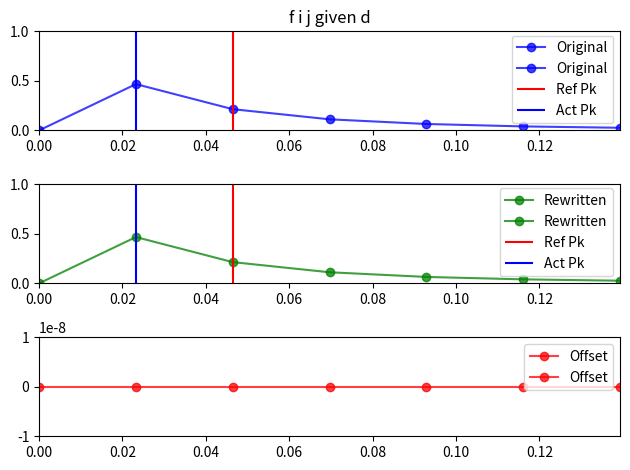

Write the Python code that produced this figure.
import math

import matplotlib.pyplot as plt
import numpy as np


class OLD:
    @staticmethod
    def normpdf(x, mean, sd=1):
        var = float(sd) ** 2
        pi = 3.1415926
        denom = (2 * pi * var) ** .5
        num = math.exp(-(float(x) - float(mean)) ** 2 / (2 * var))
        return num / denom

    @staticmethod
    def similarity(onset_prob, score_onset):
        sim = float(min(onset_prob, score_onset) + 1e-6) / (max(onset_prob, score_onset) + 1e-6)
        return sim

    @staticmethod
    def compute_f_I_given_D(fsource, f_I_J_given_D, cur_pos, scoreLen, window_size=200):  # 200
        left = max(0, cur_pos - window_size)
        right = min(scoreLen, cur_pos + window_size)
        f_I_given_D = np.zeros(scoreLen)
        fsource_w = fsource[left:right]
        f_I_J_given_D_w = f_I_J_given_D[:right - left]
        f_I_given_D_w = np.convolve(fsource_w, f_I_J_given_D_w)
        f_I_given_D_w = f_I_given_D_w / sum(f_I_given_D_w)
        if left + len(f_I_given_D_w) > scoreLen:
            end = scoreLen
        else:
            end = left + len(f_I_given_D_w)
        f_I_given_D[left:end] = f_I_given_D_w[:(end - left)]
        # plt.plot(f_I_given_D[:50])
        # plt.show()
        # plt.plot(fsource[:50])
        # plt.show()
        return f_I_given_D

    @staticmethod
    def compute_f_I_J_given_D(score_axis, estimated_tempo, elapsed_time, beta, alpha, Rc, no_move_flag):
        # if no_move_flag:
        #     print('no move')
        if estimated_tempo > 0:
            rateRatio = float(Rc) / float(estimated_tempo)
        else:
            rateRatio = Rc / 0.00001
        rateRatio = 1 / rateRatio
        sigmaSquare = math.log(float(1) / float(alpha * elapsed_time) + 1)
        sigma = math.sqrt(sigmaSquare)
        tmp1 = 1 / (score_axis * sigma * math.sqrt(2 * math.pi))
        tmp2 = (np.log(score_axis) - math.log(rateRatio * elapsed_time) + beta * sigmaSquare)
        tmp2 = np.exp(-tmp2 * tmp2 / (2 * sigmaSquare))
        distribution = tmp1 * tmp2
        distribution[score_axis <= 0] = 0

        distribution = distribution / sum(distribution)
        # for debug
        # plt.plot(distribution[:15])
        # plt.show()
        return distribution

    @staticmethod
    def compute_f_V_given_I(pitch, pitches, scoreLen, score_midi, onset_prob, score_onsets, alpha, w1, w2, w3, cur_pos,
                            std=1, WINSIZE=1, WEIGHT=[0.5]):
        # weight = 0.5 original
        # method2: diff with previous 5 pitches weighted as 0.1
        # WINSIZE = 5
        # WEIGHT = [0.1,0.1,0.1,0.1,0.1]
        reverse_judge = False
        f_V_given_I = np.zeros(scoreLen)
        sims = np.zeros(scoreLen)
        if pitch == -1:
            pitch = -1
        elif len(pitches) > WINSIZE:
            if pitch > 11.5:
                pitch_reverse = pitch - 12
                pitch_reverse = pitch_reverse - np.dot(pitches[-1 - WINSIZE:-1], WEIGHT)
                reverse_judge = True
            elif 0 < pitch < 0.5:
                pitch_reverse = pitch + 12
                pitch_reverse = pitch_reverse - np.dot(pitches[-1 - WINSIZE:-1], WEIGHT)
                reverse_judge = True
            pitch = pitch - np.dot(pitches[-1 - WINSIZE:-1], WEIGHT)

        # to check for two tempo at most per pitch
        # each i represent 0.01s
        window_size = 200  # 200
        left = max(0, cur_pos - window_size)
        right = min(scoreLen, cur_pos + window_size)

        for i in range(left, right):
            if score_midi[i] == -1:
                score_pitch = score_midi[i]
            # assert(score_midi[i] == -1,'fail with -1-1')
            # assert('fail with -1')
            # print('------------------------------------------1-1-1-1-1-1-')
            elif i >= WINSIZE:
                score_pitch = score_midi[i] - np.dot(score_midi[i - WINSIZE:i], WEIGHT)
            else:
                score_pitch = score_midi[i]
            score_onset = score_onsets[i]
            if pitch == -1:
                if score_pitch == -1:
                    f_V_given_I[i] = 0.1
                else:
                    f_V_given_I[i] = 0.00000000001
            elif score_pitch == -1:
                f_V_given_I[i] = 0.00000000001
            else:
                if reverse_judge and abs(pitch - score_pitch) > abs(pitch_reverse - score_pitch):
                    pitch = pitch_reverse
                f_V_given_I[i] = math.pow(
                    math.pow(OLD.normpdf(pitch, score_pitch, std), w1) * math.pow(
                        OLD.similarity(onset_prob, score_onset), w2), w3)

        return f_V_given_I


class NEW:
    @staticmethod
    def normalize(array):
        return np.true_divide(array, np.sum(array))

    @staticmethod
    def norm_pdf(x, mean, sd=1):
        var = sd ** 2
        denom = (2 * math.pi * var) ** 0.5
        num = math.exp(-(x - mean) ** 2 / (2 * var))
        return num / denom

    @staticmethod
    def similarity(left, right):
        return (min(left, right) + 1e-6) / (max(left, right) + 1e-6)

    @staticmethod
    def gate_mask(array, center, half_size):
        left_index = max(0, center - half_size)
        right_index = min(center + half_size, len(array))
        array[:left_index] = 0
        array[right_index:] = 0
        return array

    @staticmethod
    def compute_f_i_j_given_d(time_axis, d, score_tempo, estimated_tempo):
        rate_ratio = estimated_tempo / score_tempo if estimated_tempo > 0 else score_tempo / 1e-5
        sigma_square = math.log(1 / (10 * d) + 1)
        sigma = math.sqrt(sigma_square)
        a = np.true_divide(1, np.multiply(time_axis, sigma * math.sqrt(2 * math.pi)), where=time_axis != 0)
        b = np.add(np.log(time_axis, where=time_axis != 0), 0.5 * sigma_square - math.log(rate_ratio * d))
        b = np.exp(np.true_divide(-np.square(b), 2 * sigma_square))
        f_i_j_given_d = np.multiply(a, b)
        # remove the possible np.nan element in the beginning, otherwise normalization will fail
        f_i_j_given_d[time_axis == 0] = 0
        f_i_j_given_d = NEW.normalize(f_i_j_given_d)
        return f_i_j_given_d

    @staticmethod
    def compute_f_i_given_d(f_source, f_i_j_given_d, cur_pos, axis_length):
        # avoid overflow
        left = max(0, cur_pos - 1000)
        right = min(cur_pos + 1000, axis_length)
        f_i_given_d = np.zeros(axis_length)
        f_source_w = f_source[left:right]
        f_i_j_given_d_w = f_i_j_given_d[:right - left]
        f_i_given_d_w = np.convolve(f_source_w, f_i_j_given_d_w)
        f_i_given_d_w = f_i_given_d_w[:right - left]  # slice to window size
        f_i_given_d[left:right] = f_i_given_d_w
        f_i_given_d = NEW.normalize(f_i_given_d)
        return f_i_given_d

    @staticmethod
    def compute_f_v_given_i(pitch_axis, onset_axis, cur_pos, axis_length, audio_pitch, audio_onset, pitch_proc, w):
        f_v_given_i = np.zeros(axis_length)
        left = max(0, cur_pos - 200)
        right = min(cur_pos + 200, axis_length)
        for i in range(left, right):
            if audio_pitch == -1:
                # performance side makes no sound
                if pitch_axis[i] == -1:
                    # score side also makes no sound
                    f_v_given_i[i] = 0.1
                else:
                    # score side makes sound
                    f_v_given_i[i] = 1e-11
            else:
                # performance side makes sound
                if pitch_axis[i] == -1:
                    # score side makes no sound
                    f_v_given_i[i] = 1e-11
                else:
                    # score side also makes sound
                    f_v_given_i[i] = math.pow(
                        math.pow(NEW.norm_pdf(pitch_proc.result(pitch_axis[i]), pitch_axis[i], 1), w[0])
                        * math.pow(NEW.similarity(audio_onset, onset_axis[i]), w[1]),
                        w[2]
                    )
        f_v_given_i = NEW.normalize(f_v_given_i)
        return f_v_given_i


if __name__ == '__main__':
    """environment check"""
    print('testing true division...', '1 / 3 =', 1 / 3)

    """useful constants"""
    param_original = {'marker': 'o', 'alpha': 0.75, 'color': 'blue', 'label': 'Original'}
    param_rewritten = {'marker': 'o', 'alpha': 0.75, 'color': 'green', 'label': 'Rewritten'}
    param_offset = {'marker': 'o', 'alpha': 0.75, 'color': 'red', 'label': 'Offset'}
    alpha = 10
    beta = 0.5
    offset_range = 1E-8
    resolution = 0.01
    chunk = 1024
    sr = 44100
    chunk_dur = chunk / sr

    """test similarity"""
    print(OLD.similarity(1, 0.5))
    print(NEW.similarity(1, 0.5))

    """test norm pdf"""
    x = np.linspace(90, 110, 100)
    y1 = [OLD.normpdf(x=x, mean=100, sd=1) for x in x]
    y2 = [NEW.norm_pdf(x=x, mean=100, sd=1) for x in x]
    plt.subplot(311)
    plt.title('norm pdf')
    plt.plot(x, np.array(y1), **param_original)
    plt.ylim([0, 1])
    plt.legend()
    plt.subplot(312)
    plt.plot(x, np.array(y2), **param_rewritten)
    plt.ylim([0, 1])
    plt.legend()
    plt.subplot(313)
    plt.plot(x, np.array(y1) - np.array(y2), **param_offset)
    plt.ylim([-offset_range, offset_range])
    plt.legend()
    plt.tight_layout()
    plt.show()

    """test f i j given d"""
    time_axis = np.arange(0, 1000, chunk_dur)
    score_tempo = 69
    estimated_tempo = 75
    elapsed_time = chunk_dur * 2
    old_val_1 = OLD.compute_f_I_J_given_D(score_axis=time_axis,
                                      estimated_tempo=estimated_tempo,
                                      elapsed_time=elapsed_time,
                                      beta=beta,
                                      alpha=alpha,
                                      Rc=score_tempo,
                                      no_move_flag=False)
    new_val_1 = NEW.compute_f_i_j_given_d(time_axis=time_axis,
                                          d=elapsed_time,
                                          score_tempo=score_tempo,
                                          estimated_tempo=estimated_tempo)
    trunc_1 = chunk_dur * 6
    plt.subplot(311)
    plt.title('f i j given d')
    plt.plot(time_axis, np.array(old_val_1), **param_original)
    plt.vlines(elapsed_time, 0, 1, color='red', label='Ref Pk')
    plt.vlines(time_axis[np.argmax(old_val_1)], 0, 1, color='blue', label='Act Pk')
    plt.xlim([0, trunc_1])
    plt.ylim([0, 1])
    plt.legend()
    plt.subplot(312)
    plt.plot(time_axis, np.array(new_val_1), **param_rewritten)
    plt.vlines(elapsed_time, 0, 1, color='red', label='Ref Pk')
    plt.vlines(time_axis[np.argmax(new_val_1)], 0, 1, color='blue', label='Act Pk')
    plt.xlim([0, trunc_1])
    plt.ylim([0, 1])
    plt.legend()
    plt.subplot(313)
    plt.plot(time_axis, np.array(old_val_1) - np.array(new_val_1), **param_offset)
    plt.xlim([0, trunc_1])
    plt.ylim([-offset_range, offset_range])
    plt.legend()
    plt.tight_layout()
    plt.show()

    """test f i given d"""
